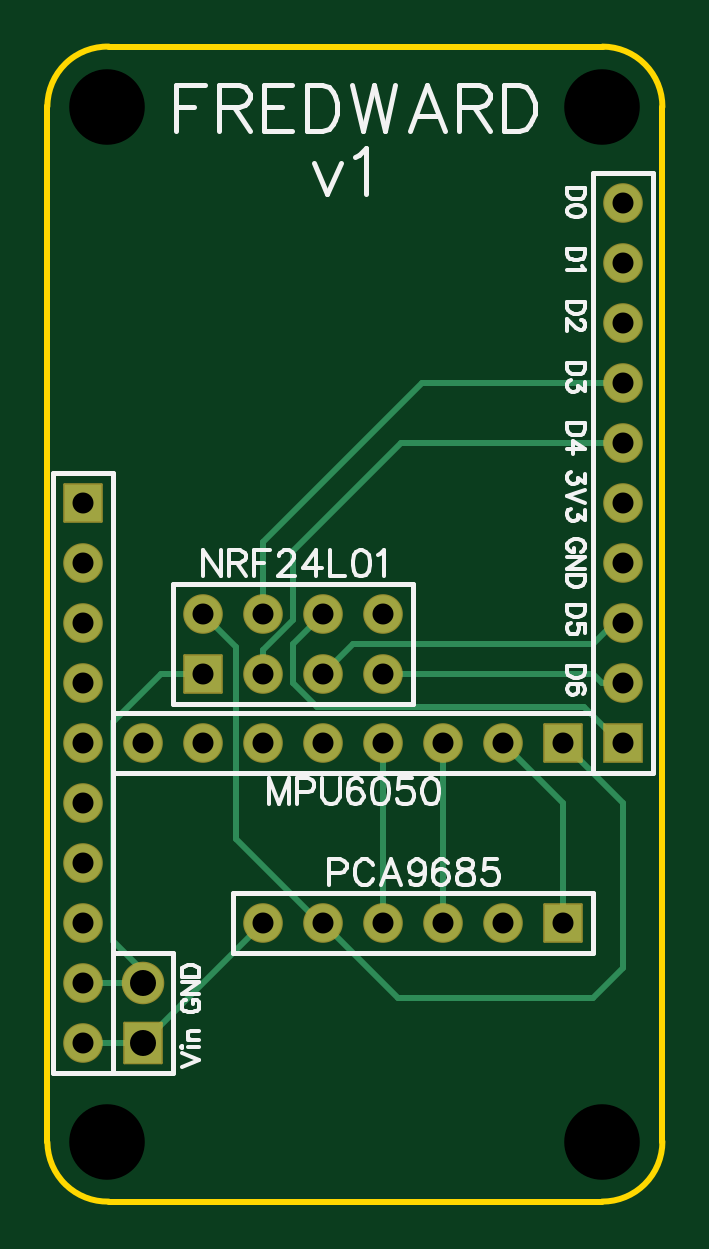
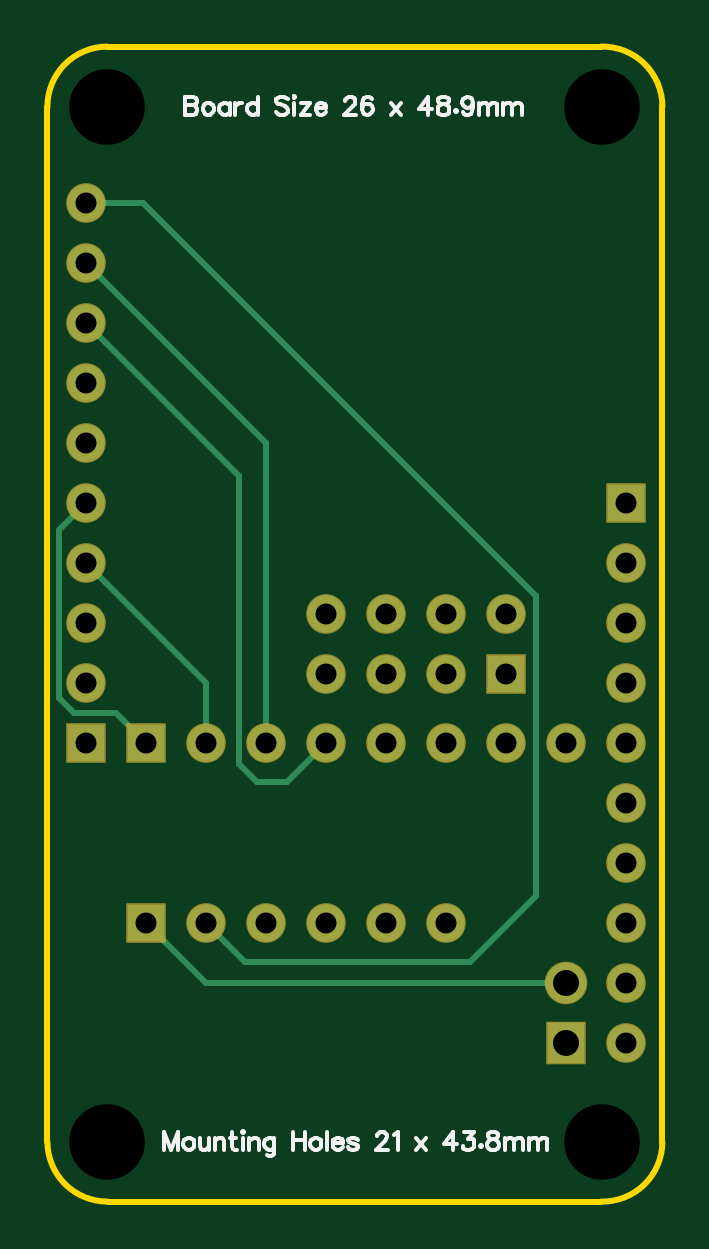
Circuit board: 10 layer files. Board 26.0 x 48.9 mm.
- drill: Drill_NPTH_Through.DRL (326 bytes)
- drill: Drill_PTH_Through.DRL (968 bytes)
- drill: Drill_PTH_Through_Via.DRL (238 bytes)
- outline: Gerber_BoardOutlineLayer.GKO (835 bytes)
- bottom_copper: Gerber_BottomLayer.GBL (2307 bytes)
- bottom_silk: Gerber_BottomSilkscreenLayer.GBO (10932 bytes)
- bottom_mask: Gerber_BottomSolderMaskLayer.GBS (2037 bytes)
- top_copper: Gerber_TopLayer.GTL (2843 bytes)
- top_silk: Gerber_TopSilkscreenLayer.GTO (16809 bytes)
- top_mask: Gerber_TopSolderMaskLayer.GTS (2034 bytes)

=== drill: Drill_NPTH_Through.DRL ===
M48
METRIC,LZ,000.000
;FILE_FORMAT=3:3
;TYPE=NON_PLATED
;Layer: NPTH_Through
;EasyEDA v6.5.20, 2022-10-25 13:43:38
;140ee39b9ffe45fd8fe92b6b1275b3e1,2b06a704b0b744f5a7d1a44ad6c904bc,10
;Gerber Generator version 0.2
;Holesize 1 = 3.200 mm
T01C3.200
%
G05
G90
T01
X000000Y000000
X020955Y043815
X020955Y000000
X000000Y043815
M30

=== drill: Drill_PTH_Through.DRL ===
M48
METRIC,LZ,000.000
;FILE_FORMAT=3:3
;TYPE=PLATED
;Layer: PTH_Through
;EasyEDA v6.5.20, 2022-10-25 13:43:38
;140ee39b9ffe45fd8fe92b6b1275b3e1,2b06a704b0b744f5a7d1a44ad6c904bc,10
;Gerber Generator version 0.2
;Holesize 1 = 0.889 mm
T01C0.889
;Holesize 2 = 1.101 mm
T02C1.101
%
G05
G90
T01
X021844Y039751
X021844Y037211
X021844Y034671
X021844Y032131
X021844Y029591
X021844Y027051
X021844Y024511
X021844Y021971
X021844Y019431
X021844Y016891
X-001016Y004191
X-001016Y006731
X-001016Y009271
X-001016Y011811
X-001016Y014351
X-001016Y016891
X-001016Y019431
X-001016Y021971
X-001016Y024511
X-001016Y027051
X004064Y019812
X004064Y022352
X006604Y019812
X006604Y022352
X009144Y019812
X009144Y022352
X011684Y019812
X011684Y022352
X019304Y016891
X016764Y016891
X014224Y016891
X011684Y016891
X009144Y016891
X006604Y016891
X004064Y016891
X001524Y016891
X006604Y009271
X009144Y009271
X011684Y009271
X014224Y009271
X016764Y009271
X019304Y009271
T02
X001524Y004191
X001524Y006731
M30

=== drill: Drill_PTH_Through_Via.DRL ===
M48
METRIC,LZ,000.000
;FILE_FORMAT=3:3
;TYPE=PLATED
;Layer: PTH_Through_Via
;EasyEDA v6.5.20, 2022-10-25 13:43:38
;140ee39b9ffe45fd8fe92b6b1275b3e1,2b06a704b0b744f5a7d1a44ad6c904bc,10
;Gerber Generator version 0.2
T01C0.001
%
G05
G90
M30

=== outline: Gerber_BoardOutlineLayer.GKO ===
G04 Layer: BoardOutlineLayer*
G04 EasyEDA v6.5.20, 2022-10-25 13:43:38*
G04 140ee39b9ffe45fd8fe92b6b1275b3e1,2b06a704b0b744f5a7d1a44ad6c904bc,10*
G04 Gerber Generator version 0.2*
G04 Scale: 100 percent, Rotated: No, Reflected: No *
G04 Dimensions in millimeters *
G04 leading zeros omitted , absolute positions ,4 integer and 5 decimal *
%FSLAX45Y45*%
%MOMM*%

%ADD10C,0.2540*%
D10*
X2349500Y0D02*
G01*
X2349500Y4380229D01*
X2096576Y4635500D02*
G01*
X5623Y4635500D01*
X4826Y-254000D02*
G01*
X2094484Y-254000D01*
X-254000Y4382770D02*
G01*
X-254000Y-3302D01*
G75*
G01*
X5624Y4635500D02*
G03*
X-254058Y4382783I-5622J-254001D01*
G75*
G01*
X2094593Y-254000D02*
G03*
X2349503Y0I907J254001D01*
G75*
G01*
X2349500Y4380243D02*
G03*
X2096577Y4635500I-253999J1257D01*
G75*
G01*
X-254000Y-3198D02*
G03*
X4930Y-253972I254000J3198D01*

%LPD*%
M02*

=== bottom_copper: Gerber_BottomLayer.GBL ===
G04 Layer: BottomLayer*
G04 EasyEDA v6.5.20, 2022-10-25 13:43:38*
G04 140ee39b9ffe45fd8fe92b6b1275b3e1,2b06a704b0b744f5a7d1a44ad6c904bc,10*
G04 Gerber Generator version 0.2*
G04 Scale: 100 percent, Rotated: No, Reflected: No *
G04 Dimensions in millimeters *
G04 leading zeros omitted , absolute positions ,4 integer and 5 decimal *
%FSLAX45Y45*%
%MOMM*%

%ADD10C,0.2540*%
%ADD11C,1.5748*%
%ADD12R,1.5748X1.5748*%
%ADD13R,1.5748X1.7000*%
%ADD14C,1.7000*%

%LPD*%
D10*
X2235200Y1816100D02*
G01*
X2298700Y1879600D01*
X2298700Y2590800D01*
X152400Y673100D02*
G01*
X1676400Y673100D01*
X1930400Y927100D01*
X1676400Y1689100D02*
G01*
X1676400Y1943100D01*
X2184400Y2451100D01*
X1422400Y1689100D02*
G01*
X1422400Y2959100D01*
X2184400Y3721100D01*
X1168400Y1689100D02*
G01*
X1333500Y1524000D01*
X1460500Y1524000D01*
X1536700Y1600200D01*
X1536700Y2819400D01*
X2184400Y3467100D01*
X1676400Y927100D02*
G01*
X1511300Y762000D01*
X558800Y762000D01*
X279400Y1041400D01*
X279400Y2311400D01*
X1943100Y3975100D01*
X2184400Y3975100D01*
X1930400Y1689100D02*
G01*
X2057400Y1816100D01*
X2235200Y1816100D01*
X2298700Y2590800D02*
G01*
X2184400Y2705100D01*
D11*
G01*
X2184400Y3975100D03*
G01*
X2184400Y3721100D03*
G01*
X2184400Y3467100D03*
G01*
X2184400Y3213100D03*
G01*
X2184400Y2959100D03*
G01*
X2184400Y2705100D03*
G01*
X2184400Y2451100D03*
G01*
X2184400Y2197100D03*
G01*
X2184400Y1943100D03*
D12*
G01*
X2184400Y1689100D03*
D11*
G01*
X-101600Y419100D03*
G01*
X-101600Y673100D03*
G01*
X-101600Y927100D03*
G01*
X-101600Y1181100D03*
G01*
X-101600Y1435100D03*
G01*
X-101600Y1689100D03*
G01*
X-101600Y1943100D03*
G01*
X-101600Y2197100D03*
G01*
X-101600Y2451100D03*
D12*
G01*
X-101600Y2705100D03*
D13*
G01*
X152400Y419100D03*
D14*
G01*
X152400Y673100D03*
D12*
G01*
X406400Y1981200D03*
D11*
G01*
X406400Y2235200D03*
G01*
X660400Y1981200D03*
G01*
X660400Y2235200D03*
G01*
X914400Y1981200D03*
G01*
X914400Y2235200D03*
G01*
X1168400Y1981200D03*
G01*
X1168400Y2235200D03*
D12*
G01*
X1930400Y1689100D03*
D11*
G01*
X1676400Y1689100D03*
G01*
X1422400Y1689100D03*
G01*
X1168400Y1689100D03*
G01*
X914400Y1689100D03*
G01*
X660400Y1689100D03*
G01*
X406400Y1689100D03*
G01*
X152400Y1689100D03*
G01*
X660400Y927100D03*
G01*
X914400Y927100D03*
G01*
X1168400Y927100D03*
G01*
X1422400Y927100D03*
G01*
X1676400Y927100D03*
D12*
G01*
X1930400Y927100D03*
M02*

=== bottom_silk: Gerber_BottomSilkscreenLayer.GBO (10932 bytes, source omitted) ===
=== bottom_mask: Gerber_BottomSolderMaskLayer.GBS ===
G04 Layer: BottomSolderMaskLayer*
G04 EasyEDA v6.5.20, 2022-10-25 13:43:38*
G04 140ee39b9ffe45fd8fe92b6b1275b3e1,2b06a704b0b744f5a7d1a44ad6c904bc,10*
G04 Gerber Generator version 0.2*
G04 Scale: 100 percent, Rotated: No, Reflected: No *
G04 Dimensions in millimeters *
G04 leading zeros omitted , absolute positions ,4 integer and 5 decimal *
%FSLAX45Y45*%
%MOMM*%

%AMMACRO1*1,1,$1,$2,$3*1,1,$1,$4,$5*1,1,$1,0-$2,0-$3*1,1,$1,0-$4,0-$5*20,1,$1,$2,$3,$4,$5,0*20,1,$1,$4,$5,0-$2,0-$3,0*20,1,$1,0-$2,0-$3,0-$4,0-$5,0*20,1,$1,0-$4,0-$5,$2,$3,0*4,1,4,$2,$3,$4,$5,0-$2,0-$3,0-$4,0-$5,$2,$3,0*%
%ADD10C,1.6764*%
%ADD11R,1.6764X1.6764*%
%ADD12MACRO1,0.1016X0.7874X0.7874X0.7874X-0.7874*%
%ADD13MACRO1,0.1016X-0.7874X-0.85X-0.7874X0.85*%
%ADD14C,1.8016*%
%ADD15MACRO1,0.1016X-0.7874X0.7874X0.7874X0.7874*%
%ADD16MACRO1,0.1016X0.7874X-0.7874X-0.7874X-0.7874*%

%LPD*%
D10*
G01*
X2184400Y3975100D03*
G01*
X2184400Y3721100D03*
G01*
X2184400Y3467100D03*
G01*
X2184400Y3213100D03*
G01*
X2184400Y2959100D03*
G01*
X2184400Y2705100D03*
G01*
X2184400Y2451100D03*
G01*
X2184400Y2197100D03*
G01*
X2184400Y1943100D03*
D11*
G01*
X2184400Y1689100D03*
D10*
G01*
X-101600Y419100D03*
G01*
X-101600Y673100D03*
G01*
X-101600Y927100D03*
G01*
X-101600Y1181100D03*
G01*
X-101600Y1435100D03*
G01*
X-101600Y1689100D03*
G01*
X-101600Y1943100D03*
G01*
X-101600Y2197100D03*
G01*
X-101600Y2451100D03*
D12*
G01*
X-101600Y2705100D03*
D13*
G01*
X152400Y419101D03*
D14*
G01*
X152400Y673100D03*
D15*
G01*
X406400Y1981200D03*
D10*
G01*
X406400Y2235200D03*
G01*
X660400Y1981200D03*
G01*
X660400Y2235200D03*
G01*
X914400Y1981200D03*
G01*
X914400Y2235200D03*
G01*
X1168400Y1981200D03*
G01*
X1168400Y2235200D03*
D16*
G01*
X1930400Y1689100D03*
D10*
G01*
X1676400Y1689100D03*
G01*
X1422400Y1689100D03*
G01*
X1168400Y1689100D03*
G01*
X914400Y1689100D03*
G01*
X660400Y1689100D03*
G01*
X406400Y1689100D03*
G01*
X152400Y1689100D03*
G01*
X660400Y927100D03*
G01*
X914400Y927100D03*
G01*
X1168400Y927100D03*
G01*
X1422400Y927100D03*
G01*
X1676400Y927100D03*
D16*
G01*
X1930400Y927100D03*
M02*

=== top_copper: Gerber_TopLayer.GTL ===
G04 Layer: TopLayer*
G04 EasyEDA v6.5.20, 2022-10-25 13:43:38*
G04 140ee39b9ffe45fd8fe92b6b1275b3e1,2b06a704b0b744f5a7d1a44ad6c904bc,10*
G04 Gerber Generator version 0.2*
G04 Scale: 100 percent, Rotated: No, Reflected: No *
G04 Dimensions in millimeters *
G04 leading zeros omitted , absolute positions ,4 integer and 5 decimal *
%FSLAX45Y45*%
%MOMM*%

%ADD10C,0.2540*%
%ADD11C,1.5748*%
%ADD12R,1.5748X1.5748*%
%ADD13R,1.5748X1.7000*%
%ADD14C,1.7000*%

%LPD*%
D10*
X-101600Y419100D02*
G01*
X152400Y419100D01*
X-101600Y673100D02*
G01*
X152400Y673100D01*
X1168400Y1689100D02*
G01*
X1168400Y927100D01*
X1422400Y1689100D02*
G01*
X1422400Y927100D01*
X152400Y419100D02*
G01*
X660400Y927100D01*
X1676400Y1689100D02*
G01*
X1930400Y1435100D01*
X1930400Y927100D01*
X914400Y927100D02*
G01*
X1231900Y609600D01*
X2057400Y609600D01*
X2184400Y736600D01*
X2184400Y1435100D01*
X1930400Y1689100D01*
X406400Y2235200D02*
G01*
X546100Y2095500D01*
X546100Y1282700D01*
X901700Y927100D01*
X914400Y927100D01*
X914400Y2235200D02*
G01*
X787400Y2108200D01*
X787400Y1943100D01*
X889000Y1841500D01*
X2019300Y1841500D01*
X2171700Y1689100D01*
X2184400Y1689100D01*
X660400Y1981200D02*
G01*
X660400Y2082800D01*
X787400Y2209800D01*
X787400Y2501900D01*
X1244600Y2959100D01*
X2184400Y2959100D01*
X660400Y2235200D02*
G01*
X660400Y2540000D01*
X1333500Y3213100D01*
X2184400Y3213100D01*
X914400Y1981200D02*
G01*
X1041400Y2108200D01*
X2057400Y2108200D01*
X2146300Y2197100D01*
X2184400Y2197100D01*
X1168400Y1981200D02*
G01*
X2057400Y1981200D01*
X2095500Y1943100D01*
X2184400Y1943100D01*
X406400Y1981200D02*
G01*
X228600Y1981200D01*
X25400Y1778000D01*
X25400Y850900D01*
X152400Y723900D01*
X152400Y673100D01*
D11*
G01*
X2184400Y3975100D03*
G01*
X2184400Y3721100D03*
G01*
X2184400Y3467100D03*
G01*
X2184400Y3213100D03*
G01*
X2184400Y2959100D03*
G01*
X2184400Y2705100D03*
G01*
X2184400Y2451100D03*
G01*
X2184400Y2197100D03*
G01*
X2184400Y1943100D03*
D12*
G01*
X2184400Y1689100D03*
D11*
G01*
X-101600Y419100D03*
G01*
X-101600Y673100D03*
G01*
X-101600Y927100D03*
G01*
X-101600Y1181100D03*
G01*
X-101600Y1435100D03*
G01*
X-101600Y1689100D03*
G01*
X-101600Y1943100D03*
G01*
X-101600Y2197100D03*
G01*
X-101600Y2451100D03*
D12*
G01*
X-101600Y2705100D03*
D13*
G01*
X152400Y419100D03*
D14*
G01*
X152400Y673100D03*
D12*
G01*
X406400Y1981200D03*
D11*
G01*
X406400Y2235200D03*
G01*
X660400Y1981200D03*
G01*
X660400Y2235200D03*
G01*
X914400Y1981200D03*
G01*
X914400Y2235200D03*
G01*
X1168400Y1981200D03*
G01*
X1168400Y2235200D03*
D12*
G01*
X1930400Y1689100D03*
D11*
G01*
X1676400Y1689100D03*
G01*
X1422400Y1689100D03*
G01*
X1168400Y1689100D03*
G01*
X914400Y1689100D03*
G01*
X660400Y1689100D03*
G01*
X406400Y1689100D03*
G01*
X152400Y1689100D03*
G01*
X660400Y927100D03*
G01*
X914400Y927100D03*
G01*
X1168400Y927100D03*
G01*
X1422400Y927100D03*
G01*
X1676400Y927100D03*
D12*
G01*
X1930400Y927100D03*
M02*

=== top_silk: Gerber_TopSilkscreenLayer.GTO (16809 bytes, source omitted) ===
=== top_mask: Gerber_TopSolderMaskLayer.GTS ===
G04 Layer: TopSolderMaskLayer*
G04 EasyEDA v6.5.20, 2022-10-25 13:43:38*
G04 140ee39b9ffe45fd8fe92b6b1275b3e1,2b06a704b0b744f5a7d1a44ad6c904bc,10*
G04 Gerber Generator version 0.2*
G04 Scale: 100 percent, Rotated: No, Reflected: No *
G04 Dimensions in millimeters *
G04 leading zeros omitted , absolute positions ,4 integer and 5 decimal *
%FSLAX45Y45*%
%MOMM*%

%AMMACRO1*1,1,$1,$2,$3*1,1,$1,$4,$5*1,1,$1,0-$2,0-$3*1,1,$1,0-$4,0-$5*20,1,$1,$2,$3,$4,$5,0*20,1,$1,$4,$5,0-$2,0-$3,0*20,1,$1,0-$2,0-$3,0-$4,0-$5,0*20,1,$1,0-$4,0-$5,$2,$3,0*4,1,4,$2,$3,$4,$5,0-$2,0-$3,0-$4,0-$5,$2,$3,0*%
%ADD10C,1.6764*%
%ADD11R,1.6764X1.6764*%
%ADD12MACRO1,0.1016X0.7874X0.7874X0.7874X-0.7874*%
%ADD13MACRO1,0.1016X-0.7874X-0.85X-0.7874X0.85*%
%ADD14C,1.8016*%
%ADD15MACRO1,0.1016X-0.7874X0.7874X0.7874X0.7874*%
%ADD16MACRO1,0.1016X0.7874X-0.7874X-0.7874X-0.7874*%

%LPD*%
D10*
G01*
X2184400Y3975100D03*
G01*
X2184400Y3721100D03*
G01*
X2184400Y3467100D03*
G01*
X2184400Y3213100D03*
G01*
X2184400Y2959100D03*
G01*
X2184400Y2705100D03*
G01*
X2184400Y2451100D03*
G01*
X2184400Y2197100D03*
G01*
X2184400Y1943100D03*
D11*
G01*
X2184400Y1689100D03*
D10*
G01*
X-101600Y419100D03*
G01*
X-101600Y673100D03*
G01*
X-101600Y927100D03*
G01*
X-101600Y1181100D03*
G01*
X-101600Y1435100D03*
G01*
X-101600Y1689100D03*
G01*
X-101600Y1943100D03*
G01*
X-101600Y2197100D03*
G01*
X-101600Y2451100D03*
D12*
G01*
X-101600Y2705100D03*
D13*
G01*
X152400Y419101D03*
D14*
G01*
X152400Y673100D03*
D15*
G01*
X406400Y1981200D03*
D10*
G01*
X406400Y2235200D03*
G01*
X660400Y1981200D03*
G01*
X660400Y2235200D03*
G01*
X914400Y1981200D03*
G01*
X914400Y2235200D03*
G01*
X1168400Y1981200D03*
G01*
X1168400Y2235200D03*
D16*
G01*
X1930400Y1689100D03*
D10*
G01*
X1676400Y1689100D03*
G01*
X1422400Y1689100D03*
G01*
X1168400Y1689100D03*
G01*
X914400Y1689100D03*
G01*
X660400Y1689100D03*
G01*
X406400Y1689100D03*
G01*
X152400Y1689100D03*
G01*
X660400Y927100D03*
G01*
X914400Y927100D03*
G01*
X1168400Y927100D03*
G01*
X1422400Y927100D03*
G01*
X1676400Y927100D03*
D16*
G01*
X1930400Y927100D03*
M02*

